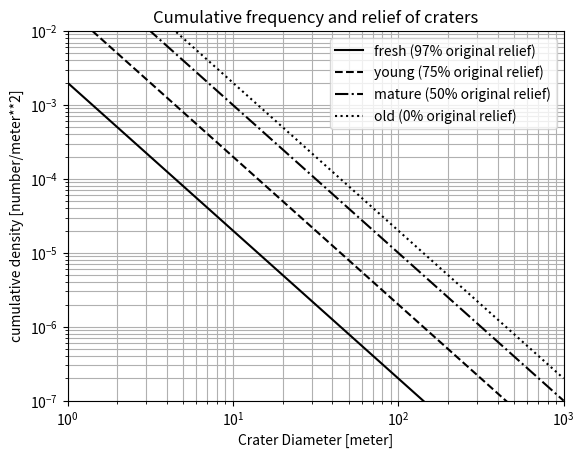

Write the Python code that produced this figure.
'''
DISTRIBUTIONS:PY

This sub-module contains the probabilites and distributions to draw from
for the different surface generators.
'''

import typing

import numpy as np
from numpy.typing import NDArray

# The following two ratio values are taken from
# LUNAR SURFACE MODELS, Marshall Space Center, p 16
# https://ntrs.nasa.gov/api/citations/19700009596/downloads/19700009596.pdf

DDR = 0.25  # fresh crater : 0.23 - 0.25
'''depth-to-diameter ratio'''
HDR = 0.06  # fresh crater : 0.022 - 0.06
# HDR = 0.075  # for aesthetics -- less looks bad ???
'''height-to-diameter ratio'''


class PowerDistribution:
    '''
    roughly based on LUNAR SURFACE MODELS, Marshall Space Center, p 21
    https://ntrs.nasa.gov/api/citations/19700009596/downloads/19700009596.pdf
    '''

    def __init__(self, intercept: float, power: float = -2.,
                 d_min: float = 0.1) -> None:
        '''
        Args:
        * intercept : the intercept of the x=1 axis in the cumulative
                        distribution chart
        * power :     the power of the distribution
        * d_min :     the minimum admissible diameter
        '''
        self.intercept = intercept
        self.power = power
        self._d_min = d_min
        self.d_min = d_min

    @property
    def d_min(self):
        return self._d_min

    @d_min.setter
    def d_min(self, value: float):
        self._d_min = value
        self._cdf = self.cdf(value)

    @typing.overload
    def cdf(self, d_min: float) -> float:
        ...

    @typing.overload
    def cdf(self, d_min: NDArray) -> NDArray:
        ...

    def cdf(self, d_min):
        return self.intercept * d_min**self.power

    @typing.overload
    def icdf(self, n: float) -> float:
        ...

    def number(self, x: NDArray, y: NDArray) -> int:
        '''
        number of items greater than d_min in a given area, based on cdf
        '''
        return int((np.ptp(x) * np.ptp(y)) * self._cdf)

    @typing.overload
    def icdf(self, n: NDArray) -> NDArray:
        ...

    def icdf(self, n):
        return (n/self.intercept)**(1/self.power)

    @typing.overload
    def diameter(self, u: float) -> float:
        ...

    @typing.overload
    def diameter(self, u: NDArray) -> NDArray:
        ...

    def diameter(self, u):
        '''
        a diameter, based on the input u, which is between 0 and 1; and the cdf
        '''
        return self.icdf(u*self._cdf)


crater_density_fresh = PowerDistribution(2e-3, -2.)
crater_density_young = PowerDistribution(2e-2, -2.)
crater_density_mature = PowerDistribution(1e-1, -2.)
crater_density_old = PowerDistribution(2e-1, -2.)


@typing.overload
def surface_psd_smooth(f: float) -> float:
    ...


@typing.overload
def surface_psd_smooth(f: NDArray[np.float64]) -> NDArray[np.float64]:
    ...


def surface_psd_smooth(f):
    '''
    return a surface Power Spectral Density value for a given frequency,
    roughly based on LUNAR SURFACE MODELS, Marshall Space Center, p 20
    https://ntrs.nasa.gov/api/citations/19700009596/downloads/19700009596.pdf

    (meters**2/cycles/meter) -> (cycles/meter)
    '''
    return 5 / (2e6 * f**3.35 + 10)


@typing.overload
def surface_psd_nominal(f: float) -> float:
    ...


@typing.overload
def surface_psd_nominal(f: NDArray[np.float64]) -> NDArray[np.float64]:
    ...


def surface_psd_nominal(f):
    '''
    return a surface Power Spectral Density value for a given frequency,
    roughly based on LUNAR SURFACE MODELS, Marshall Space Center, p 20
    https://ntrs.nasa.gov/api/citations/19700009596/downloads/19700009596.pdf

    (meters**2/cycles/meter) -> (cycles/meter)
    '''
    return 2.5 / (2e5 * f**3.35 + 1)


@typing.overload
def surface_psd_rough(f: float) -> float:
    ...


@typing.overload
def surface_psd_rough(f: NDArray[np.float64]) -> NDArray[np.float64]:
    ...


def surface_psd_rough(f):
    '''
    return a surface Power Spectral Density value for a given frequency,
    roughly based on LUNAR SURFACE MODELS, Marshall Space Center, p 20
    https://ntrs.nasa.gov/api/citations/19700009596/downloads/19700009596.pdf

    (meters**2/cycles/meter) -> (cycles/meter)
    '''
    return 4 / (8e4 * f**3 + 1) + 1/(3e3 * f**2 + 50)


@typing.overload
def cash(x_coord: int, y_coord: int, seed: int = 0) -> int:
    ...


@typing.overload
def cash(x_coord: NDArray[np.int64], y_coord: NDArray[np.int64],
         seed: int = 0) -> NDArray[np.int64]:
    ...


def cash(x_coord, y_coord, seed: int = 0):
    '''
    cash stands for chaos hash :D

    It's not really a hash, but it's perfect for what i'm doing
    https://stackoverflow.com/a/37221804/21688300
    '''
    h = seed + x_coord*374761393 + y_coord*668265263  # all constants are prime
    h = (h ^ (h >> 13))*1274126177
    return (h ^ (h >> 16))


@typing.overload
def cash_norm(x_coord: int, y_coord: int, seed: int = 0) -> float:
    ...


@typing.overload
def cash_norm(x_coord: NDArray[np.int64], y_coord: NDArray[np.int64],
              seed: int = 0) -> NDArray[np.float64]:
    ...


def cash_norm(x_coord, y_coord, seed: int = 0):
    '''return the output of `cash`, normalized to a range of [0 - 1)'''
    # return (np.cos(cash(x_coord, y_coord, seed=seed)) + 1.)*0.5
    return (cash(x_coord, y_coord, seed=seed)) / 2**63


if __name__ == "__main__":
    import matplotlib.pyplot as plt

    # fig1, ax1 = plt.subplots()
    # f = np.logspace(-2, 1)
    # ax1.loglog(f, surface_psd_rough(f), 'k-', label="rough mare")
    # ax1.loglog(f, surface_psd_nominal(f), 'k--', label="rough upland")
    # ax1.loglog(f, surface_psd_smooth(f), 'k-.', label="smooth mare")
    # ax1.set_xlim(1e-2, 1e2)
    # ax1.set_xlabel("Frequency [cycles/meter]")
    # ax1.set_ylim(1e-4, 1e1)
    # ax1.set_ylabel("PSD [meters$^2$/cycles/meter]")
    # ax1.set_title("Surface roughness PSD")
    # ax1.legend()

    fig2, ax2 = plt.subplots()
    d = np.logspace(0, 3)
    ax2.loglog(d, crater_density_fresh.cdf(d), 'k-',
               label="fresh (97% original relief)")
    ax2.loglog(d, crater_density_young.cdf(d), 'k--',
               label="young (75% original relief)")
    ax2.loglog(d, crater_density_mature.cdf(d), 'k-.',
               label="mature (50% original relief)")
    ax2.loglog(d, crater_density_old.cdf(d), 'k:',
               label="old (0% original relief)")
    ax2.set_xlim(1, 1e3)
    ax2.set_xlabel("Crater Diameter [meter]")
    ax2.set_ylim(1e-7, 1e-2)
    ax2.set_ylabel("cumulative density [number/meter**2]")
    ax2.set_title("Cumulative frequency and relief of craters")
    ax2.legend()
    ax2.grid(True, 'both')

    plt.show()
